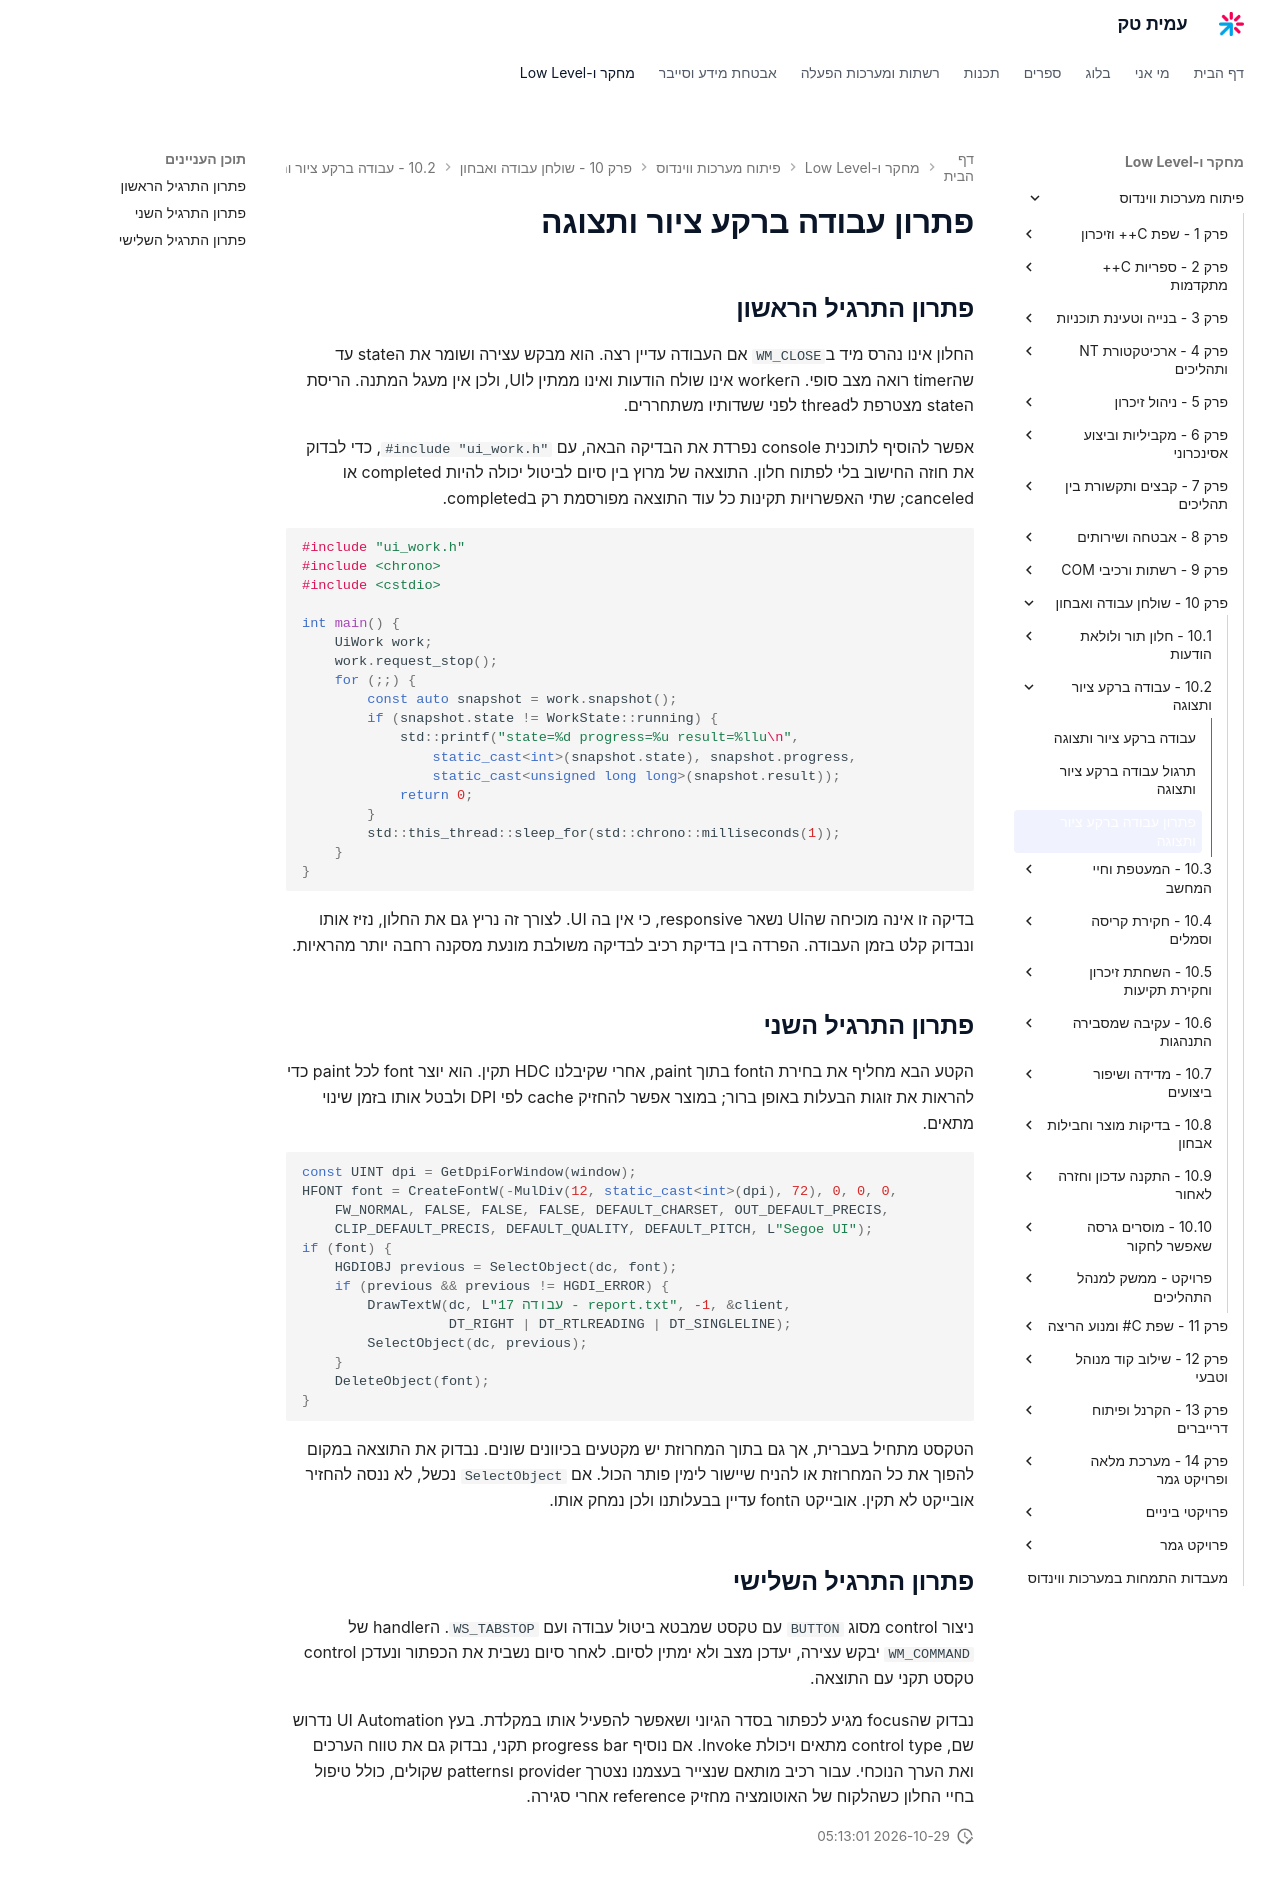

repository: AmitPinchasi/amittech · page: פיתוח-מערכות-ווינדוס/10 - שולחן עבודה ואבחון/10.2 - עבודה ברקע ציור ותצוגה/10.2 - עבודה ברקע ציור ותצוגה - פתרון/index.html · generator: mkdocs

# פתרון עבודה ברקע ציור ותצוגה

## פתרון התרגיל הראשון

החלון אינו נהרס מיד ב`WM_CLOSE` אם העבודה עדיין רצה. הוא מבקש עצירה ושומר את הstate עד שהtimer רואה מצב סופי. הworker אינו שולח הודעות ואינו ממתין לUI, ולכן אין מעגל המתנה. הריסת הstate מצטרפת לthread לפני ששדותיו משתחררים.

אפשר להוסיף לתוכנית console נפרדת את הבדיקה הבאה, עם `#include "ui_work.h"`, כדי לבדוק את חוזה החישוב בלי לפתוח חלון. התוצאה של מרוץ בין סיום לביטול יכולה להיות completed או canceled; שתי האפשרויות תקינות כל עוד התוצאה מפורסמת רק בcompleted.

```cpp
#include "ui_work.h"
#include <chrono>
#include <cstdio>

int main() {
    UiWork work;
    work.request_stop();
    for (;;) {
        const auto snapshot = work.snapshot();
        if (snapshot.state != WorkState::running) {
            std::printf("state=%d progress=%u result=%llu\n",
                static_cast<int>(snapshot.state), snapshot.progress,
                static_cast<unsigned long long>(snapshot.result));
            return 0;
        }
        std::this_thread::sleep_for(std::chrono::milliseconds(1));
    }
}
```

בדיקה זו אינה מוכיחה שהUI נשאר responsive, כי אין בה UI. לצורך זה נריץ גם את החלון, נזיז אותו ונבדוק קלט בזמן העבודה. הפרדה בין בדיקת רכיב לבדיקה משולבת מונעת מסקנה רחבה יותר מהראיות.

## פתרון התרגיל השני

הקטע הבא מחליף את בחירת הfont בתוך paint, אחרי שקיבלנו HDC תקין. הוא יוצר font לכל paint כדי להראות את זוגות הבעלות באופן ברור; במוצר אפשר להחזיק cache לפי DPI ולבטל אותו בזמן שינוי מתאים.

```cpp
const UINT dpi = GetDpiForWindow(window);
HFONT font = CreateFontW(-MulDiv(12, static_cast<int>(dpi), 72), 0, 0, 0,
    FW_NORMAL, FALSE, FALSE, FALSE, DEFAULT_CHARSET, OUT_DEFAULT_PRECIS,
    CLIP_DEFAULT_PRECIS, DEFAULT_QUALITY, DEFAULT_PITCH, L"Segoe UI");
if (font) {
    HGDIOBJ previous = SelectObject(dc, font);
    if (previous && previous != HGDI_ERROR) {
        DrawTextW(dc, L"עבודה 17 - report.txt", -1, &client,
                  DT_RIGHT | DT_RTLREADING | DT_SINGLELINE);
        SelectObject(dc, previous);
    }
    DeleteObject(font);
}
```

הטקסט מתחיל בעברית, אך גם בתוך המחרוזת יש מקטעים בכיוונים שונים. נבדוק את התוצאה במקום להפוך את כל המחרוזת או להניח שיישור לימין פותר הכול. אם `SelectObject` נכשל, לא ננסה להחזיר אובייקט לא תקין. אובייקט הfont עדיין בבעלותנו ולכן נמחק אותו.

## פתרון התרגיל השלישי

ניצור control מסוג `BUTTON` עם טקסט שמבטא ביטול עבודה ועם `WS_TABSTOP`. הhandler של `WM_COMMAND` יבקש עצירה, יעדכן מצב ולא ימתין לסיום. לאחר סיום נשבית את הכפתור ונעדכן control טקסט תקני עם התוצאה.

נבדוק שהfocus מגיע לכפתור בסדר הגיוני ושאפשר להפעיל אותו במקלדת. בעץ UI Automation נדרוש שם, control type מתאים ויכולת Invoke. אם נוסיף progress bar תקני, נבדוק גם את טווח הערכים ואת הערך הנוכחי. עבור רכיב מותאם שנצייר בעצמנו נצטרך provider וpatterns שקולים, כולל טיפול בחיי החלון כשהלקוח של האוטומציה מחזיק reference אחרי סגירה.
